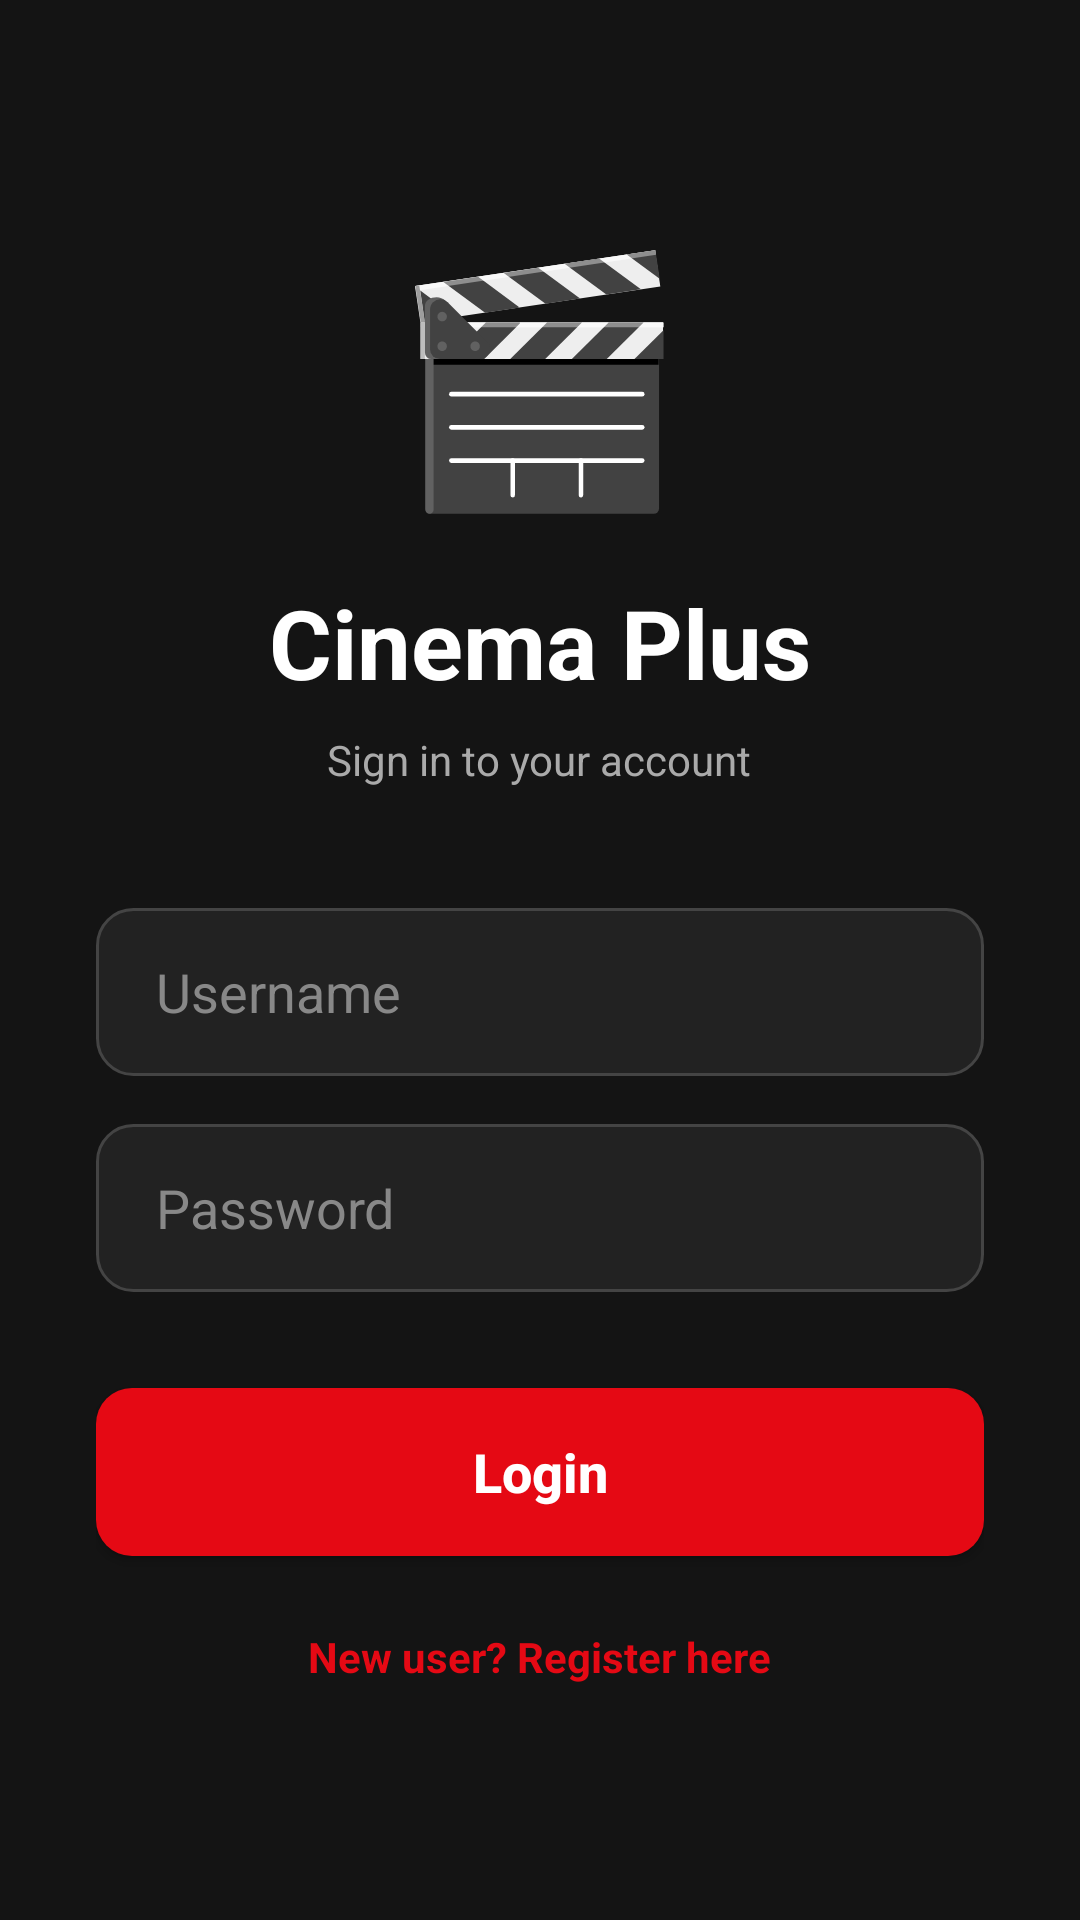

Android layout source for this screen:
<!-- AndroidManifest.xml: application theme Theme.BaiTapStorage -->
<!-- res/layout/activity_login.xml -->
<?xml version="1.0" encoding="utf-8"?>
<LinearLayout xmlns:android="http://schemas.android.com/apk/res/android"
    xmlns:app="http://schemas.android.com/apk/res-auto"
    android:layout_width="match_parent"
    android:layout_height="match_parent"
    android:orientation="vertical"
    android:background="@color/cinema_dark"
    android:gravity="center"
    android:padding="32dp">

    <TextView
        android:layout_width="wrap_content"
        android:layout_height="wrap_content"
        android:text="🎬"
        android:textSize="80sp"
        android:layout_marginBottom="16dp" />

    <TextView
        android:layout_width="wrap_content"
        android:layout_height="wrap_content"
        android:text="Cinema Plus"
        android:textColor="@color/white"
        android:textSize="32sp"
        android:textStyle="bold"
        android:layout_marginBottom="8dp" />

    <TextView
        android:layout_width="wrap_content"
        android:layout_height="wrap_content"
        android:text="Sign in to your account"
        android:textColor="#AAAAAA"
        android:textSize="14sp"
        android:layout_marginBottom="40dp" />

    <EditText
        android:id="@+id/edtUsername"
        android:layout_width="match_parent"
        android:layout_height="56dp"
        android:hint="Username"
        android:textColor="@color/white"
        android:textColorHint="#888888"
        android:paddingStart="20dp"
        android:paddingEnd="20dp"
        android:layout_marginBottom="16dp"
        android:background="@drawable/edit_text_bg_dark"
        android:inputType="text" />

    <EditText
        android:id="@+id/edtPassword"
        android:layout_width="match_parent"
        android:layout_height="56dp"
        android:hint="Password"
        android:textColor="@color/white"
        android:textColorHint="#888888"
        android:paddingStart="20dp"
        android:paddingEnd="20dp"
        android:layout_marginBottom="32dp"
        android:background="@drawable/edit_text_bg_dark"
        android:inputType="textPassword" />

    <androidx.appcompat.widget.AppCompatButton
        android:id="@+id/btnLogin"
        android:layout_width="match_parent"
        android:layout_height="56dp"
        android:text="Login"
        android:textAllCaps="false"
        android:textColor="@color/white"
        android:textSize="18sp"
        android:textStyle="bold"
        android:background="@drawable/button_bg_primary"
        android:layout_marginBottom="16dp" />

    <TextView
        android:id="@+id/btnRegister"
        android:layout_width="wrap_content"
        android:layout_height="wrap_content"
        android:text="New user? Register here"
        android:textColor="@color/cinema_red"
        android:textStyle="bold"
        android:padding="8dp" />

</LinearLayout>
<!-- resources referenced by this layout -->
<resources>
  <color name="cinema_dark">#141414</color>
  <color name="cinema_red">#E50914</color>
  <color name="white">#FFFFFFFF</color>
  <!-- drawable button_bg_primary (drawable) -->
  <?xml version="1.0" encoding="utf-8"?>
  <ripple xmlns:android="http://schemas.android.com/apk/res/android"
      android:color="#40FFFFFF">
      <item>
          <shape android:shape="rectangle">
              <solid android:color="@color/cinema_red" />
              <corners android:radius="12dp" />
          </shape>
      </item>
  </ripple>
  <!-- drawable edit_text_bg_dark (drawable) -->
  <?xml version="1.0" encoding="utf-8"?>
  <shape xmlns:android="http://schemas.android.com/apk/res/android">
      <solid android:color="#222222" />
      <stroke
          android:width="1dp"
          android:color="#444444" />
      <corners android:radius="12dp" />
  </shape>
  <style name="Theme.BaiTapStorage" parent="Base.Theme.BaiTapStorage" />
  <style name="Base.Theme.BaiTapStorage" parent="Theme.Material3.DayNight.NoActionBar">
          
          <item name="colorPrimary">@color/brand_primary</item>
          <item name="colorOnPrimary">@color/brand_on_primary</item>
          <item name="colorSecondary">@color/brand_secondary</item>
          <item name="android:colorBackground">@color/app_bg</item>
      </style>
  <color name="brand_primary">#E50914</color>
  <color name="brand_on_primary">#FFFFFFFF</color>
  <color name="brand_secondary">#221F1F</color>
  <color name="app_bg">#F5F5F1</color>
</resources>
